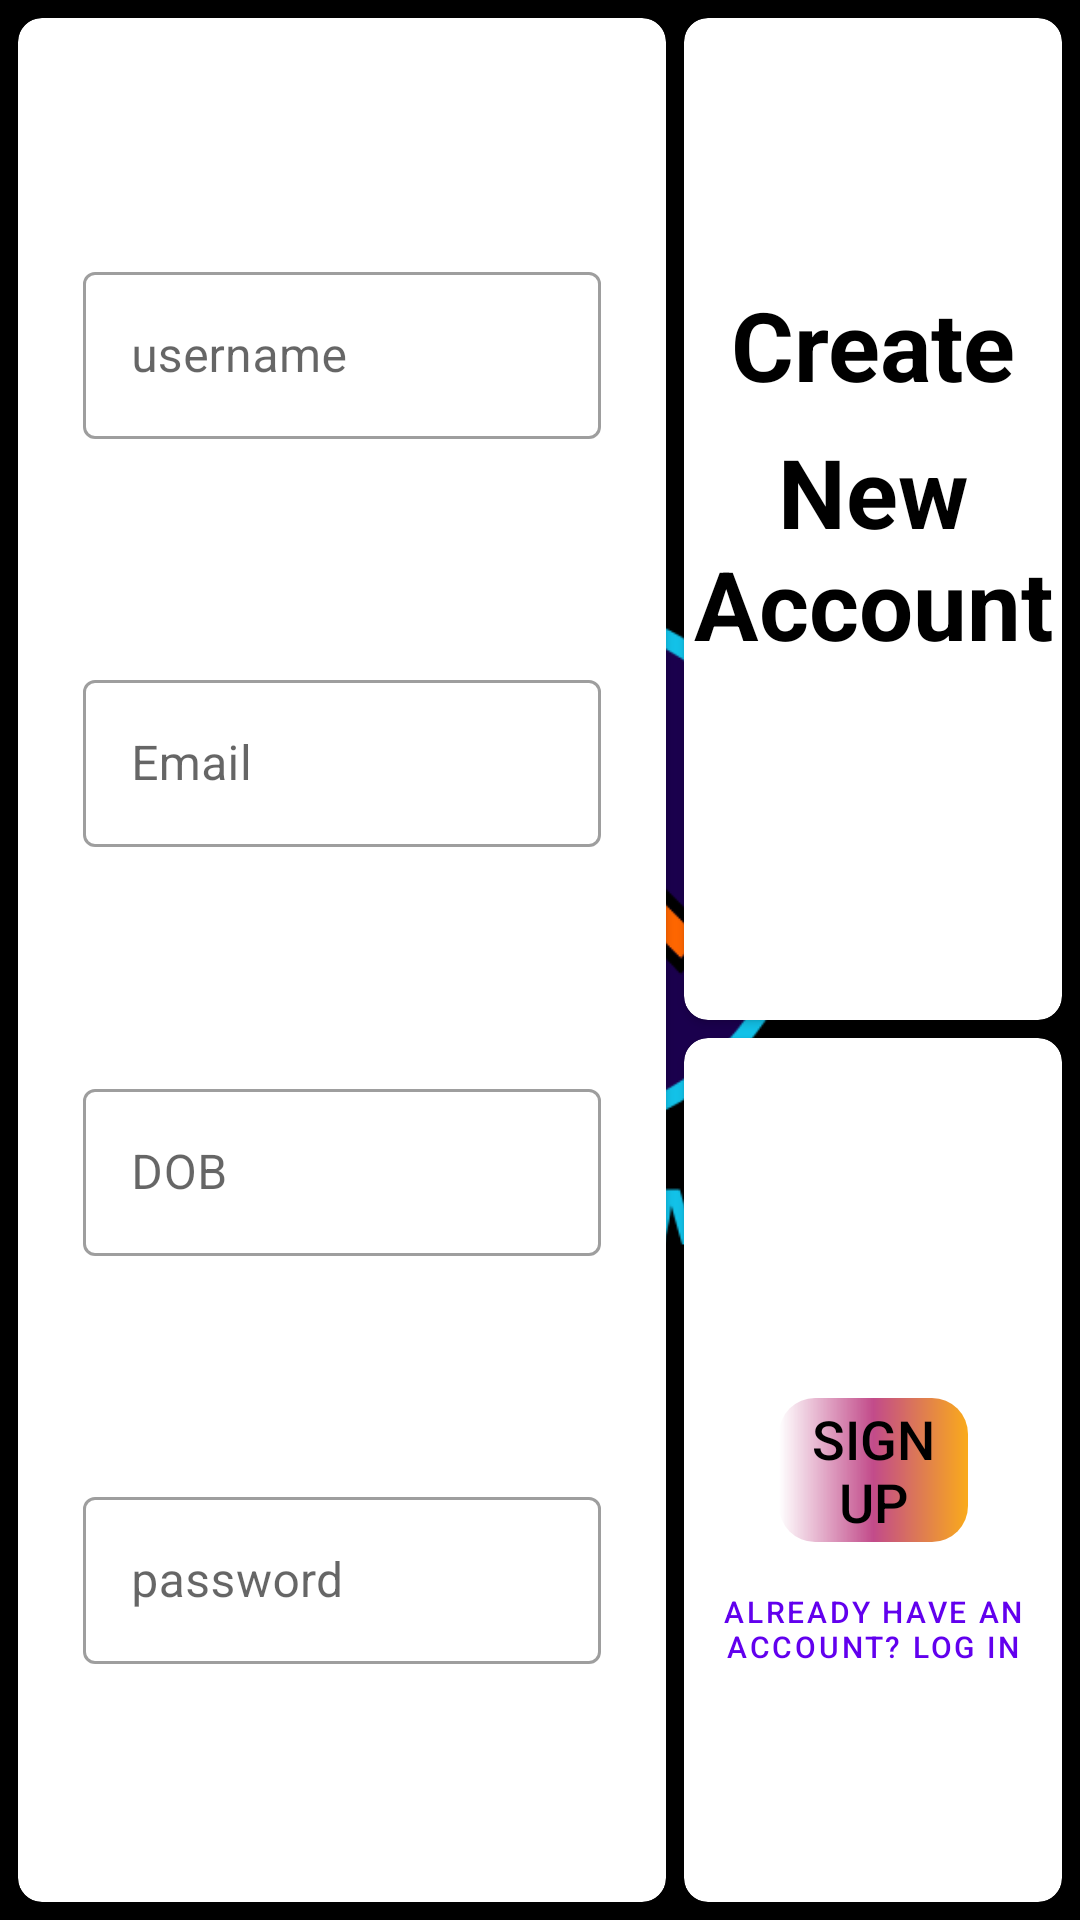

This screen was rendered from an Android layout file. Write that file and the resources it references.
<!-- AndroidManifest.xml: application theme splash_screen_theme -->
<!-- res/layout/fragment_signup_page.xml -->
<?xml version="1.0" encoding="utf-8"?>
<androidx.constraintlayout.widget.ConstraintLayout xmlns:android="http://schemas.android.com/apk/res/android"
    xmlns:tools="http://schemas.android.com/tools"
    xmlns:app="http://schemas.android.com/apk/res-auto"
    android:layout_width="match_parent"
    android:layout_height="match_parent"
    android:background="?background"
    tools:context=".login.signup_page">


    <androidx.cardview.widget.CardView
        android:id="@+id/input_panel"
        android:layout_width="0dp"
        android:layout_height="0dp"
        app:layout_constraintWidth_percent=".60"
        android:backgroundTint="?backgroundColor"
        app:cardCornerRadius="8dp"
        android:layout_margin="6dp"
        app:layout_constraintTop_toTopOf="parent"
        app:layout_constraintBottom_toBottomOf="parent"
        app:layout_constraintStart_toStartOf="parent"
        >

        <androidx.constraintlayout.widget.ConstraintLayout
            android:layout_width="match_parent"
            android:layout_height="match_parent">

            <com.google.android.material.textfield.TextInputLayout
                android:id="@+id/signup_username_input"
                style="@style/Widget.MaterialComponents.TextInputLayout.OutlinedBox"
                android:layout_width="0dp"
                android:layout_height="wrap_content"
                app:layout_constraintWidth_percent=".8"
                app:layout_constraintBottom_toTopOf="@+id/signup_email_input"
                app:layout_constraintEnd_toEndOf="parent"
                app:layout_constraintStart_toStartOf="parent"
                app:layout_constraintTop_toTopOf="parent"
                android:layout_marginTop="4dp">

                <com.google.android.material.textfield.TextInputEditText
                    android:id="@+id/signup_username_edittext"
                    android:layout_width="match_parent"
                    android:layout_height="wrap_content"
                    android:imeOptions="flagNoExtractUi"
                    android:hint="username" />
            </com.google.android.material.textfield.TextInputLayout>

            <com.google.android.material.textfield.TextInputLayout
                android:id="@+id/signup_email_input"
                style="@style/Widget.MaterialComponents.TextInputLayout.OutlinedBox"
                android:layout_width="0dp"
                android:layout_height="wrap_content"
                app:layout_constraintWidth_percent=".8"
                app:layout_constraintBottom_toTopOf="@id/signup_date_input"
                app:layout_constraintEnd_toEndOf="parent"
                app:layout_constraintStart_toStartOf="parent"
                app:layout_constraintTop_toBottomOf="@+id/signup_username_input">

                <com.google.android.material.textfield.TextInputEditText
                    android:id="@+id/signup_email_edittexxt"
                    android:layout_width="match_parent"
                    android:layout_height="wrap_content"
                    android:imeOptions="flagNoExtractUi"
                    android:hint="Email" />
            </com.google.android.material.textfield.TextInputLayout>

            <com.google.android.material.textfield.TextInputLayout
                android:id="@+id/signup_date_input"
                style="@style/Widget.MaterialComponents.TextInputLayout.OutlinedBox"
                android:layout_width="0dp"
                android:layout_height="wrap_content"
                app:layout_constraintWidth_percent=".8"
                app:layout_constraintBottom_toTopOf="@id/signup_password_input"
                app:layout_constraintEnd_toEndOf="parent"
                app:layout_constraintStart_toStartOf="parent"
                app:layout_constraintTop_toBottomOf="@+id/signup_email_input">

                <com.google.android.material.textfield.TextInputEditText
                    android:id="@+id/signup_date_edittexxt"
                    android:layout_width="match_parent"
                    android:layout_height="wrap_content"
                    android:imeOptions="flagNoExtractUi"
                    android:hint="DOB" />
            </com.google.android.material.textfield.TextInputLayout>



            <com.google.android.material.textfield.TextInputLayout
                android:id="@+id/signup_password_input"
                style="@style/Widget.MaterialComponents.TextInputLayout.OutlinedBox"
                android:layout_width="0dp"
                android:layout_height="wrap_content"
                app:layout_constraintWidth_percent=".8"
                app:layout_constraintBottom_toBottomOf="parent"
                app:layout_constraintEnd_toEndOf="parent"
                app:layout_constraintStart_toStartOf="parent"
                app:layout_constraintTop_toBottomOf="@+id/signup_date_input"
                android:layout_marginBottom="4dp">

                <com.google.android.material.textfield.TextInputEditText
                    android:id="@+id/signup_password_edittexxt"
                    android:layout_width="match_parent"
                    android:layout_height="wrap_content"
                    android:imeOptions="flagNoExtractUi"
                    android:hint="password" />
            </com.google.android.material.textfield.TextInputLayout>



        </androidx.constraintlayout.widget.ConstraintLayout>

    </androidx.cardview.widget.CardView>

    <androidx.cardview.widget.CardView
        android:id="@+id/signup_button_panel"
        android:layout_width="0dp"
        android:layout_height="0dp"
        app:layout_constraintHeight_percent=".45"
        android:backgroundTint="?backgroundColor"
        app:cardCornerRadius="8dp"
        app:layout_constraintEnd_toEndOf="parent"
        app:layout_constraintBottom_toBottomOf="parent"
        app:layout_constraintStart_toEndOf="@+id/input_panel"
        android:layout_margin="6dp">

        <androidx.constraintlayout.widget.ConstraintLayout
            android:layout_width="match_parent"
            android:layout_height="match_parent">

            <androidx.appcompat.widget.AppCompatButton
                android:id="@+id/signup_button"
                android:layout_width="0dp"
                android:layout_height="wrap_content"
                android:background="@drawable/purple_gold_gradient"
                android:textAlignment="center"
                app:layout_constraintBottom_toBottomOf="parent"
                app:layout_constraintEnd_toEndOf="parent"
                app:layout_constraintStart_toStartOf="parent"
                app:layout_constraintTop_toTopOf="parent"
                app:layout_constraintWidth_percent=".50"
                android:text="Sign Up"
                android:textSize="18sp"
                android:textColor="?colorOnSecondary"
                />

            <Button
                android:id="@+id/back_to_login_button"
                style="@style/Widget.MaterialComponents.Button.TextButton"
                android:layout_width="wrap_content"
                android:layout_height="wrap_content"
                android:text="already have an account? log in"
                android:textSize="10sp"
                android:layout_marginTop="5dp"
                app:layout_constraintEnd_toEndOf="@+id/signup_button"
                app:layout_constraintStart_toStartOf="@+id/signup_button"
                app:layout_constraintTop_toBottomOf="@+id/signup_button" />

        </androidx.constraintlayout.widget.ConstraintLayout>


    </androidx.cardview.widget.CardView>

    <androidx.cardview.widget.CardView
        android:layout_width="0dp"
        android:layout_height="0dp"
        android:backgroundTint="?backgroundColor"
        app:cardCornerRadius="8dp"
        app:layout_constraintTop_toTopOf="parent"
        app:layout_constraintBottom_toTopOf="@+id/signup_button_panel"
        app:layout_constraintStart_toEndOf="@+id/input_panel"
        app:layout_constraintEnd_toEndOf="parent"
        android:layout_margin="6dp"
        >

        <androidx.constraintlayout.widget.ConstraintLayout
            android:layout_width="match_parent"
            android:layout_height="match_parent">

            <TextView
                android:id="@+id/textView"
                android:layout_width="0dp"
                android:layout_height="wrap_content"
                app:layout_constraintVertical_bias=".3"
                android:fontFamily="sans-serif"
                android:text="Create"
                android:textAlignment="center"
                android:textColor="?colorOnSecondary"
                android:textSize="32sp"
                android:textStyle="bold"
                app:layout_constraintBottom_toBottomOf="parent"
                app:layout_constraintEnd_toEndOf="parent"
                app:layout_constraintStart_toStartOf="parent"
                app:layout_constraintTop_toTopOf="parent" />

            <TextView
                android:id="@+id/new_acc_tv"
                android:layout_width="0dp"
                android:layout_height="wrap_content"
                android:fontFamily="sans-serif"
                android:text="New Account"
                android:textAlignment="center"
                android:textColor="?colorOnSecondary"
                android:textSize="32sp"
                android:textStyle="bold"
                android:layout_marginTop="6dp"
                app:layout_constraintEnd_toEndOf="parent"
                app:layout_constraintStart_toStartOf="parent"
                app:layout_constraintTop_toBottomOf="@+id/textView" />

        </androidx.constraintlayout.widget.ConstraintLayout>

    </androidx.cardview.widget.CardView>




</androidx.constraintlayout.widget.ConstraintLayout>
<!-- resources referenced by this layout -->
<resources>
  <!-- drawable purple_gold_gradient (drawable) -->
  <?xml version="1.0" encoding="utf-8"?>
  <shape xmlns:android="http://schemas.android.com/apk/res/android" android:shape="rectangle">
      <corners android:radius="12dp"/>
      <gradient android:startColor="?android:startColor"
          android:centerColor="#C24B8A"
          android:endColor="#FAAB1B"/>
  </shape>
  <style name="splash_screen_theme" parent="Theme.MaterialComponents.DayNight.NoActionBar">
          <item name="android:windowBackground">@drawable/splash_screen</item>
          <item name="android:statusBarColor">@color/black</item>
      </style>
  <!-- drawable splash_screen (drawable) -->
  <?xml version="1.0" encoding="utf-8"?>
  <layer-list xmlns:android="http://schemas.android.com/apk/res/android"
      xmlns:tools="http://schemas.android.com/tools">
      <item android:drawable="@color/black"/>
      <item android:drawable="@drawable/auction"
          android:height="300dp"
          android:width="300dp"
          android:gravity="center" />
  </layer-list>
  <color name="black">#FF000000</color>
  <!-- drawable auction: png bitmap (drawable, 24121 bytes) -->
</resources>
